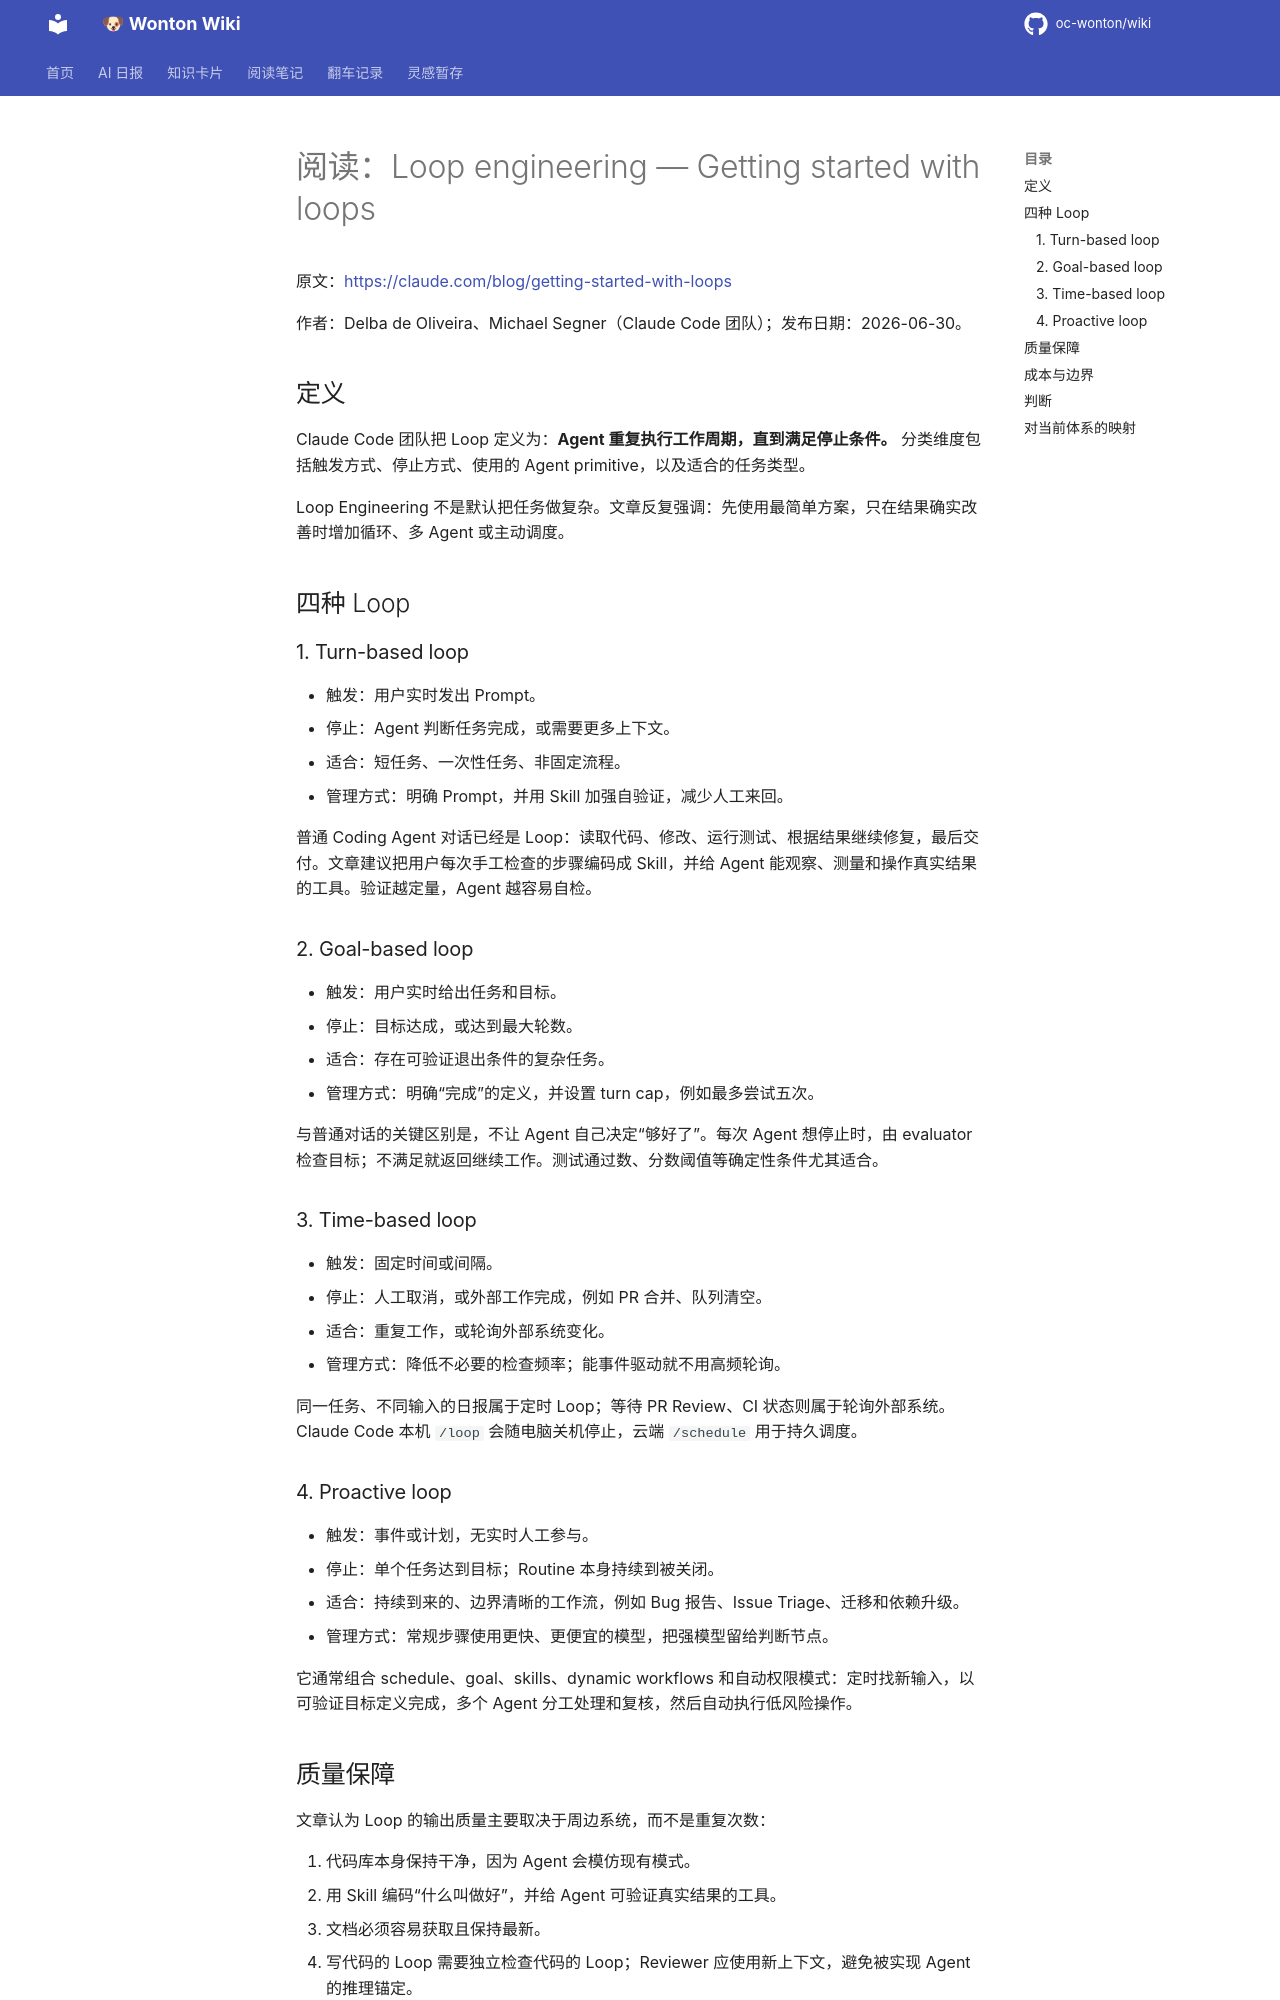

repository: oc-wonton/wiki · page: readings/getting-started-with-loops/index.html · generator: mkdocs

# 阅读：Loop engineering — Getting started with loops

原文：<https://claude.com/blog/getting-started-with-loops>

作者：Delba de Oliveira、Michael Segner（Claude Code 团队）；发布日期：2026-06-30。

## 定义

Claude Code 团队把 Loop 定义为：**Agent 重复执行工作周期，直到满足停止条件。** 分类维度包括触发方式、停止方式、使用的 Agent primitive，以及适合的任务类型。

Loop Engineering 不是默认把任务做复杂。文章反复强调：先使用最简单方案，只在结果确实改善时增加循环、多 Agent 或主动调度。

## 四种 Loop

### 1. Turn-based loop

- 触发：用户实时发出 Prompt。
- 停止：Agent 判断任务完成，或需要更多上下文。
- 适合：短任务、一次性任务、非固定流程。
- 管理方式：明确 Prompt，并用 Skill 加强自验证，减少人工来回。

普通 Coding Agent 对话已经是 Loop：读取代码、修改、运行测试、根据结果继续修复，最后交付。文章建议把用户每次手工检查的步骤编码成 Skill，并给 Agent 能观察、测量和操作真实结果的工具。验证越定量，Agent 越容易自检。

### 2. Goal-based loop

- 触发：用户实时给出任务和目标。
- 停止：目标达成，或达到最大轮数。
- 适合：存在可验证退出条件的复杂任务。
- 管理方式：明确“完成”的定义，并设置 turn cap，例如最多尝试五次。

与普通对话的关键区别是，不让 Agent 自己决定“够好了”。每次 Agent 想停止时，由 evaluator 检查目标；不满足就返回继续工作。测试通过数、分数阈值等确定性条件尤其适合。

### 3. Time-based loop

- 触发：固定时间或间隔。
- 停止：人工取消，或外部工作完成，例如 PR 合并、队列清空。
- 适合：重复工作，或轮询外部系统变化。
- 管理方式：降低不必要的检查频率；能事件驱动就不用高频轮询。

同一任务、不同输入的日报属于定时 Loop；等待 PR Review、CI 状态则属于轮询外部系统。Claude Code 本机 `/loop` 会随电脑关机停止，云端 `/schedule` 用于持久调度。

### 4. Proactive loop

- 触发：事件或计划，无实时人工参与。
- 停止：单个任务达到目标；Routine 本身持续到被关闭。
- 适合：持续到来的、边界清晰的工作流，例如 Bug 报告、Issue Triage、迁移和依赖升级。
- 管理方式：常规步骤使用更快、更便宜的模型，把强模型留给判断节点。

它通常组合 schedule、goal、skills、dynamic workflows 和自动权限模式：定时找新输入，以可验证目标定义完成，多个 Agent 分工处理和复核，然后自动执行低风险操作。

## 质量保障

文章认为 Loop 的输出质量主要取决于周边系统，而不是重复次数：

1. 代码库本身保持干净，因为 Agent 会模仿现有模式。
2. 用 Skill 编码“什么叫做好”，并给 Agent 可验证真实结果的工具。
3. 文档必须容易获取且保持最新。
4. 写代码的 Loop 需要独立检查代码的 Loop；Reviewer 应使用新上下文，避免被实现 Agent 的推理锚定。
5. 单次结果不好时，不只修该结果，还要把纠正沉淀进未来所有迭代的检查或流程。
